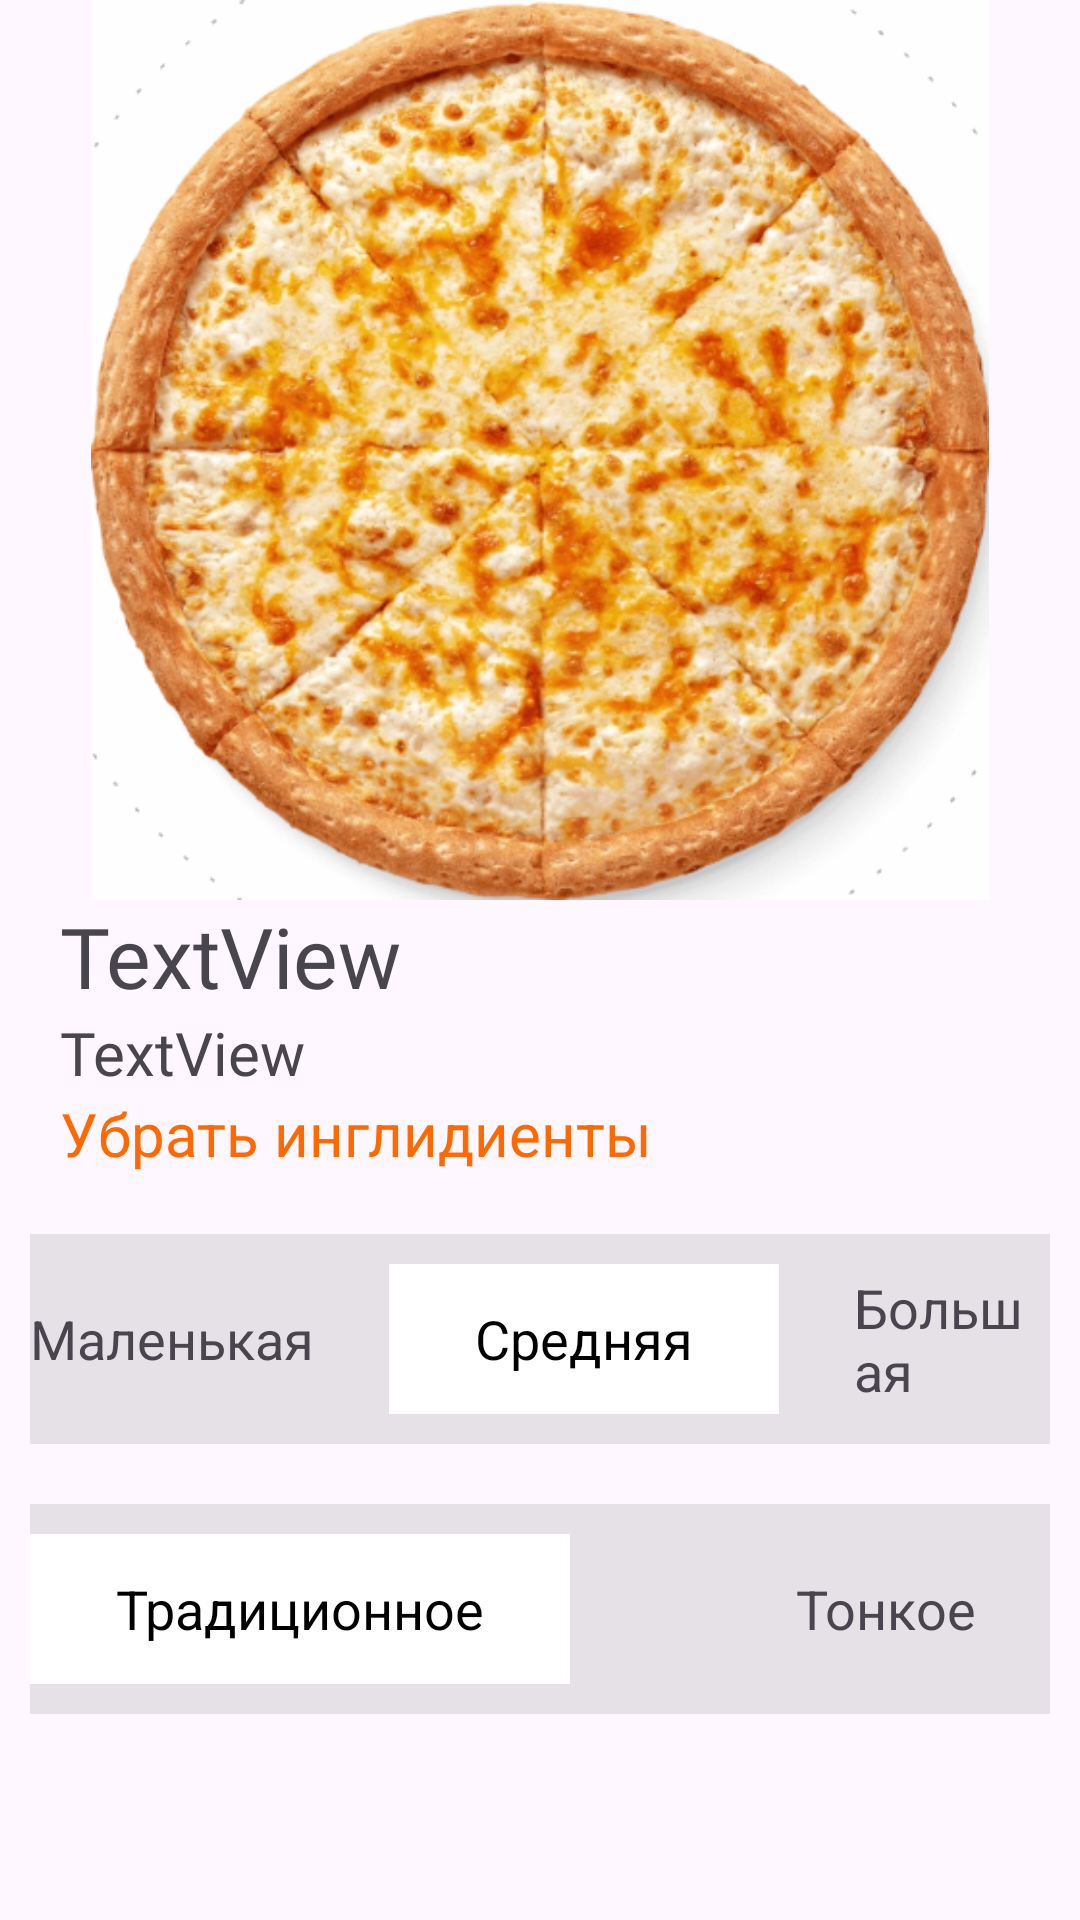

Write the Android layout XML for this screen, with the resource values it uses.
<!-- AndroidManifest.xml: application theme Theme.DoDoApp -->
<!-- res/layout/activity_item1.xml -->
<?xml version="1.0" encoding="utf-8"?>
<androidx.constraintlayout.widget.ConstraintLayout xmlns:android="http://schemas.android.com/apk/res/android"
    xmlns:app="http://schemas.android.com/apk/res-auto"
    xmlns:tools="http://schemas.android.com/tools"
    android:layout_width="match_parent"
    android:layout_height="match_parent">

    <ImageView
        android:id="@+id/item_image_one"
        android:layout_width="300dp"
        android:layout_height="300dp"
        android:scaleType="fitCenter"
        app:layout_constraintEnd_toEndOf="parent"
        app:layout_constraintStart_toStartOf="parent"
        app:layout_constraintTop_toTopOf="parent"
        app:srcCompat="@drawable/cheese" />

    <TextView
        android:id="@+id/item_name_one"
        android:layout_width="wrap_content"
        android:layout_height="wrap_content"
        android:layout_marginHorizontal="20dp"
        android:fontFamily="@font/roboto_bold"
        android:text="TextView"
        android:textSize="28dp"
        app:layout_constraintStart_toStartOf="parent"
        app:layout_constraintTop_toBottomOf="@+id/item_image_one" />

    <TextView
        android:id="@+id/item_desc_one"
        android:layout_width="300dp"
        android:layout_height="wrap_content"
        android:fontFamily="@font/roboto"
        android:layout_marginHorizontal="20dp"
        android:text="TextView"
        android:textSize="20dp"
        app:layout_constraintStart_toStartOf="parent"
        app:layout_constraintTop_toBottomOf="@+id/item_name_one" />

    <TextView
        android:id="@+id/textView"
        android:layout_width="wrap_content"
        android:layout_height="wrap_content"
        android:layout_marginHorizontal="20dp"
        android:text="Убрать инглидиенты"
        android:textColor="@color/orange"
        android:textSize="20dp"
        app:layout_constraintStart_toStartOf="parent"
        app:layout_constraintTop_toBottomOf="@+id/item_desc_one" />

    <LinearLayout
        android:id="@+id/choose1"
        android:layout_width="match_parent"
        android:layout_height="wrap_content"
        android:layout_marginTop="20dp"
        android:layout_marginHorizontal="10dp"
        android:background="@color/greylight"
        android:gravity="center"
        app:layout_constraintEnd_toEndOf="parent"
        app:layout_constraintStart_toStartOf="parent"
        app:layout_constraintTop_toBottomOf="@+id/textView">

        <TextView
            android:layout_width="wrap_content"
            android:layout_height="wrap_content"
            android:layout_margin="0dp"
            android:text="Маленькая"
            android:textSize="18dp" />

        <TextView
            android:id="@+id/but1"
            android:layout_width="130dp"
            android:layout_height="50dp"
            android:layout_marginVertical="10dp"
            android:layout_marginHorizontal="25dp"
            android:background="@color/white"
            android:gravity="center"
            android:hapticFeedbackEnabled="false"
            android:text="Средняя"
            android:textColor="@color/black"
            android:textSize="18dp"/>

        <TextView
            android:layout_width="wrap_content"
            android:layout_height="wrap_content"
            android:layout_margin="0dp"
            android:text="Большая"
            android:textSize="18dp" />

    </LinearLayout>

    <LinearLayout
        android:id="@+id/choose2"
        android:layout_width="match_parent"
        android:layout_height="wrap_content"
        android:layout_marginTop="20dp"
        android:layout_marginHorizontal="10dp"
        android:background="@color/greylight"
        android:gravity="center"
        app:layout_constraintEnd_toEndOf="parent"
        app:layout_constraintStart_toStartOf="parent"
        app:layout_constraintTop_toBottomOf="@+id/choose1">

        <TextView
            android:layout_width="180dp"
            android:layout_height="50dp"
            android:layout_marginVertical="10dp"
            android:layout_marginHorizontal="25dp"
            android:background="@color/white"
            android:gravity="center"
            android:hapticFeedbackEnabled="false"
            android:text="Традиционное"
            android:textColor="@color/black"
            android:textSize="18dp" />

        <TextView
            android:layout_width="160dp"
            android:layout_height="wrap_content"
            android:layout_margin="0dp"
            android:gravity="center"
            android:text="Тонкое"
            android:textSize="18dp" />
    </LinearLayout>

</androidx.constraintlayout.widget.ConstraintLayout>
<!-- resources referenced by this layout -->
<resources>
  <color name="black">#FF000000</color>
  <color name="greylight">#E6E1E6</color>
  <color name="orange">#FF6900</color>
  <color name="white">#FFFFFFFF</color>
  <!-- drawable cheese: png bitmap (drawable, 444387 bytes) -->
  <style name="Theme.DoDoApp" parent="Base.Theme.DoDoApp" />
  <style name="Base.Theme.DoDoApp" parent="Theme.Material3.DayNight.NoActionBar">
          
          
      </style>
</resources>
